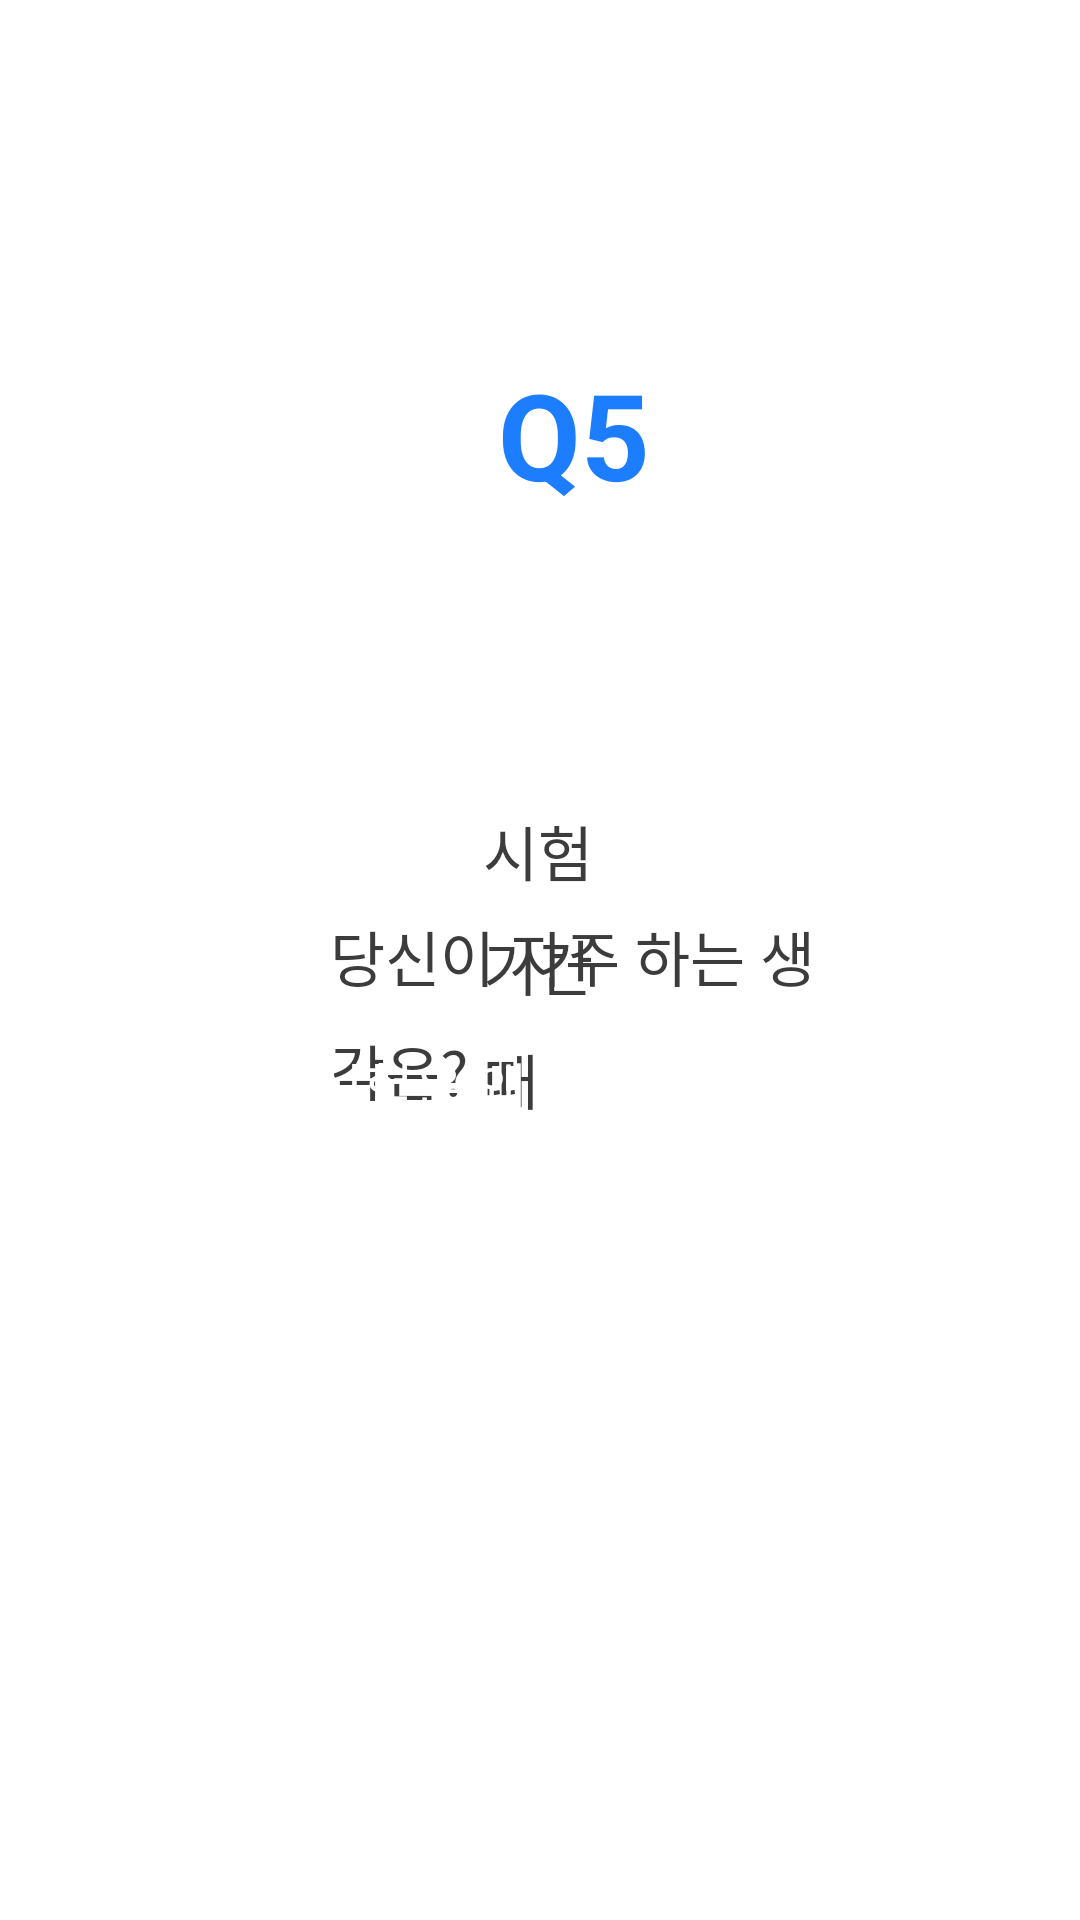

The Android layout XML behind this screen, and the referenced resources:
<!-- AndroidManifest.xml: application theme Theme.JJ_Club -->
<!-- res/layout/activity_mbti_test_q5.xml -->
<RelativeLayout xmlns:android="http://schemas.android.com/apk/res/android"
    xmlns:app="http://schemas.android.com/apk/res-auto"
    android:layout_width="match_parent"
    android:layout_height="match_parent"
    android:background="#ffffff">

    <TextView
        android:layout_width="wrap_content"
        android:layout_height="wrap_content"
        android:layout_alignParentStart="true"
        android:layout_alignParentTop="true"
        android:layout_alignParentEnd="true"
        android:layout_marginStart="110dp"
        android:layout_marginTop="304dp"
        android:layout_marginEnd="85dp"
        android:layout_marginBottom="399dp"
        android:lineSpacingExtra="9sp"
        android:text="당신이 자주 하는 생각은?"
        android:textColor="#3c3c3c"
        android:textSize="20sp"
        android:textStyle="normal" />

    <android.widget.Button
        android:layout_width="344dp"
        android:layout_height="60dp"
        android:layout_alignParentStart="true"
        android:layout_alignParentEnd="true"
        android:layout_alignParentBottom="true"
        android:layout_marginStart="51dp"
        android:layout_marginLeft="42dp"
        android:layout_marginTop="579dp"
        android:layout_marginEnd="32dp"
        android:layout_marginBottom="168dp"
        android:background="@drawable/btn_round_blue_box"
        android:text="지난 시험 문제는 어떻게 나왔지?"
        android:textColor="#ffffff"
        android:textSize="18sp" />

    <TextView
        android:id="@+id/textViewType"
        android:layout_width="110dp"
        android:layout_height="wrap_content"
        android:layout_alignParentStart="true"
        android:layout_alignParentTop="true"
        android:layout_alignParentEnd="true"
        android:layout_marginStart="161dp"
        android:layout_marginTop="269dp"
        android:layout_marginEnd="140dp"
        android:layout_marginBottom="399dp"
        android:lineSpacingExtra="9sp"
        android:text="시험 기간 때"
        android:textColor="#3c3c3c"
        android:textSize="20sp"
        android:textStyle="normal" />

    <TextView
        android:layout_width="wrap_content"
        android:layout_height="wrap_content"
        android:layout_alignParentStart="true"
        android:layout_alignParentTop="true"
        android:layout_alignParentEnd="true"
        android:layout_marginStart="82dp"
        android:layout_marginTop="118dp"
        android:layout_marginEnd="59dp"
        android:gravity="center_horizontal"
        android:lineSpacingExtra="14sp"
        android:text="Q5"
        android:textColor="#1c7eff"
        android:textSize="40sp"
        android:textStyle="bold" />

    <android.widget.Button
        android:id="@+id/button_login"
        android:layout_width="344dp"
        android:layout_height="60dp"
        android:layout_alignParentStart="true"
        android:layout_alignParentEnd="true"
        android:layout_alignParentBottom="true"
        android:layout_marginStart="50dp"
        android:layout_marginLeft="42dp"
        android:layout_marginTop="579dp"
        android:layout_marginEnd="33dp"
        android:layout_marginBottom="248dp"
        android:background="@drawable/btn_round_blue_box"
        android:text="시험은 왜 존재하는가?"
        android:textColor="#ffffff"
        android:textSize="18sp" />

</RelativeLayout>
<!-- resources referenced by this layout -->
<resources>
  <style name="Theme.JJ_Club" parent="Theme.MaterialComponents.DayNight.DarkActionBar">
          
  
          //상단바 없애기 위해 만든 것.
          <item name="windowNoTitle">true</item>
          <item name="android:windowFullscreen">true</item>
  
          <item name="colorPrimary">#1c7eff</item>
          <item name="colorPrimaryVariant">@color/purple_700</item>
          <item name="colorOnPrimary">@color/white</item>
          
          <item name="colorSecondary">@color/teal_200</item>
          <item name="colorSecondaryVariant">@color/teal_700</item>
          <item name="colorOnSecondary">@color/black</item>
          
          <item name="android:statusBarColor">@color/black</item>
          
      </style>
  <!-- not gathered from this repository: default colours our renderer supplied (Android Studio template values) -->
  <color name="purple_700">#FF3700B3</color>
  <color name="teal_200">#FF03DAC5</color>
  <color name="teal_700">#FF018786</color>
  <color name="black">#FF000000</color>
  <color name="white">#FFFFFFFF</color>
</resources>
